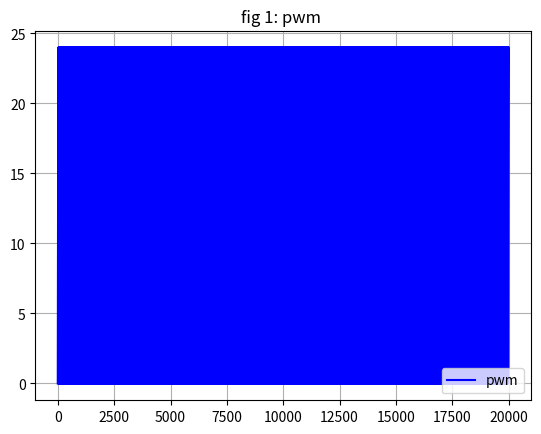
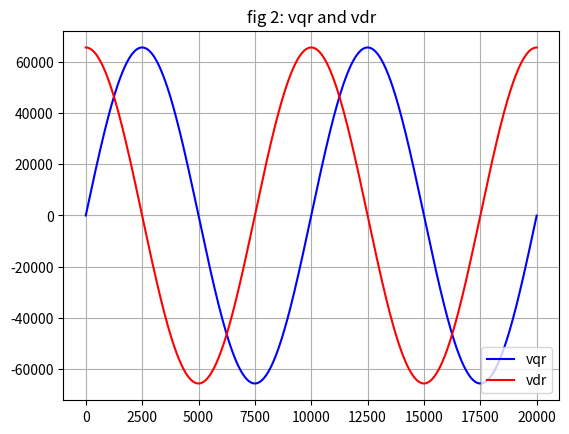
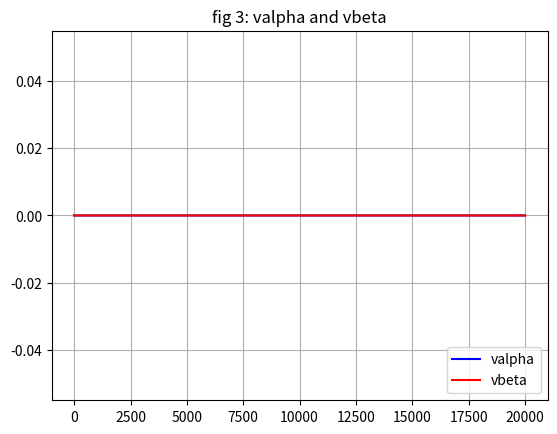
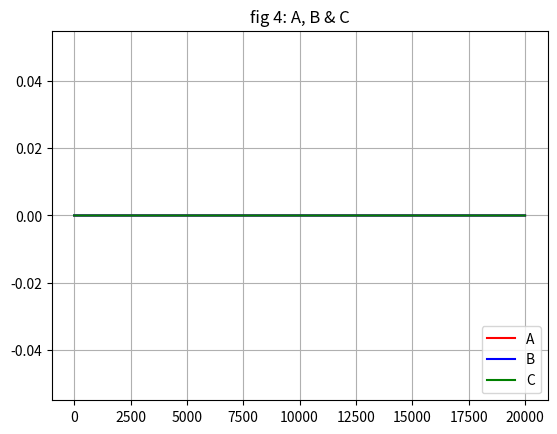

These figures' Python source, in order:
'''' -*- coding: utf-8 -*- '''
import sys
import matplotlib.pyplot as plt
import math
import logging
import numpy as np
from numpy import pi, sin, cos
import time

if sys.version_info < (3, 9):
    raise "must use python 3.9 or greater"

"""
Created on Sat Dec 30 07:58:10 2023

@author: Admin

This module is a test program for simulating SVPWM.
Adapted from my Matlab simulation dated 12032022
The assumptions are it is a standalone driver with inputs Valpha, Vbeta and
theta. The SVPWM

The sample time of the SVPWM is dT, which is on the order of 30usec

The two phase voltage Valpha and Vbeta are in quadrature. These two voltages
are used to determine the reference voltage, Vref and angle, alpha. The source
of Valpha and Vbeta is Reverse Park Transform cascaded with a Reverse Clarke
transform.

"""

# define classees


class SVPWM:
    """ SVPWM docstring
        This module implements the class SVPWM
        ref:
        Part 1: "https://www.youtube.com/watch?v=vJuaTbwjfMo&t=0s"
        Part 2: "https://www.youtube.com/watch?v=oq868piQ9Q4"
    """

    def __init__(self, Npoints=200, Tend=0.200):

        self.Nsim_pnts = Npoints          # number of Tclk cycles in total run time.
        self.Tstop = Tend           # stop time (sec)
        self.pwm_cntr = 0           # pwm current count value (int32)
        self.period_cnt_max = 1     # pwm modulo target count

        # parameters
        self.pwm_period = 30e-6     # pwm clock period (sec)
        self.sim_period = 1e-6      # sim period (sec)
        self.fmech = 25.0           # rotor mech frequench (Hz)
        self.Vlink = 5.0
        self.MI = 1.0               # Modulation factor
        self.Valpha = 0.0
        self.Vbeta = 0.0
        # debug variables
        self.debug_list = [0,0,0,0,0,0]


    def sv_pwm(self, ji):
        """ inputs Va and Vb are digital FPs16 values
        """
        ramp = ji % self.period_cnt_max     #
        self.pwm_cntr = ramp                # scaled ramp

        Va = self.Valpha / 2**14
        Vb = self.Vbeta / 2**14
        Vbus = self.Vlink  # line voltage++++++++++++++++++++++++++++++++++++++++++++++++++++++++++++++++++++++++++++++++++

        PI = np.pi

        # pwm period
        # pwm = j *

        # compute angle and modulation index
        angle = math.atan2(Vb, Va)           # radians  ? change to (A,B) ?
        self.MI = np.sqrt(Vb*Vb + Va*Va)     # modulation index

        sector = rad_to_sector(angle)
        Mi = self.MI

        # compute switching times here
        del1 = (2.0/np.sqrt(3))*(Mi)*(cos(angle)*sin(sector*PI/3.0)
                                      - sin(angle)*cos(sector*PI/3.0))
        del2 = (2.0/np.sqrt(3))*(Mi)*(sin(angle)*cos((sector-1.0)*PI/3.0)
                                      - cos(angle)*sin((sector-1.0)*PI/3.0))
        del3 = 1.0 - np.fabs(del1) - np.fabs(del2)

        T1 = del1*self.pwm_period
        T2 = del2*self.pwm_period
        Tz = del3*self.pwm_period

        #  below needs derivation & checking
        #  U,V,W not switching high/low but instead ramping
        #  %%%%%%%%%%%%%%%%%%%%%%%%%%%%%%%%%%%%%%%%%%%%%%%%%%%%%%%%%%%%%%%%%%%
        td = (Tz)/2.0
        ta = T1 + T2 + td
        tb = T1 + td
        tc = T2 + td

        sine = sector_to_sine(sector, ta, tb, tc, td)

        # operate the inverter ramp in code following,
        # and set output half bridges U, V and W
        U = 0.0
        V = 0.0
        W = 0.0

        if sine[0] > ramp:
            U = Vbus

        if sine[1] > ramp:
            V = Vbus

        if sine[2] > ramp:
            W = Vbus

        # outputs here
        # --------------------------------------------------------------- #
        # debug variables
        self.debug_list = [angle, sector, ramp, T1, T2, Tz]

        return U, V, W

# Helper functions:
# ----------------------------
def MCM_Rev_Park(vqs, vds, rho):
    """ Reverse Park transform with circle limit
        data type: FPs16
    """

    # Circle limit
    qd = Circle_Limit(vqs, vds)

    # Reverse Park transform

    return qd[0]*cos(rho) + qd[1]*sin(rho), -qd[0]*sin(rho) + qd[1]*cos(rho)

def Circle_Limit(vq, vd):
    """  Check whether Vq^2 + Vd^2 <= 32767^2 (2**15 - 1)
         and if not it applies a limitation keeping constant ratio Vq / Vd
         @param Vq & Vd 'Voltage' in qd reference frame presented as ++++
         @retval qd_t Limited Vqd vector
    """
    # trial = vq**2 + vd**2

    # if trial > (2**15 - 1):

    """
    ### edit below:
    qd_t Circle_Limitation( CircleLimitation_Handle_t * pHandle, qd_t Vqd )
    {
     uint16_t table_element;
      uint32_t uw_temp;
      int32_t  sw_temp;
      qd_t local_vqd = Vqd;

      sw_temp = ( int32_t )( Vqd.q ) * Vqd.q +
            ( int32_t )( Vqd.d ) * Vqd.d;

      uw_temp = ( uint32_t ) sw_temp;

      /* uw_temp min value 0, max value 32767*32767 */
      if ( uw_temp > ( uint32_t )( pHandle->MaxModule ) * pHandle->MaxModule )
      {

    uw_temp /= ( uint32_t )( 16777216 );

    /* wtemp min value pHandle->Start_index, max value 127 */
    uw_temp -= pHandle->Start_index;

    /* uw_temp min value 0, max value 127 - pHandle->Start_index */
    table_element = pHandle->Circle_limit_table[( uint8_t )uw_temp];

    sw_temp = Vqd.q * ( int32_t )table_element;
    local_vqd.q = ( int16_t )( sw_temp / 32768 );

    sw_temp = Vqd.d * ( int32_t )( table_element );
    local_vqd.d = ( int16_t )( sw_temp / 32768 );
      }

      return ( local_vqd );
    }
    #endif
    ### edit above
    """
    vqdd = vd
    vqdq = vq

    return vqdd, vqdq

def rad_to_sector(rad):
    """ compute sector number [1..6]
        range of -pi <= rad <= pi
    """
    deg = rad * 180.0 / np.pi
    if -180 <= deg < -120:
        sector = 4
    elif -120 <= deg < -60:
        sector = 5
    elif -60 <= deg < 0:
        sector = 6
    elif 0 <= deg < 60:
        sector = 1
    elif 60 <= deg < 120:
        sector = 2
    elif 120 <= deg <= 180:
        sector = 3
    else:
        # default
        sector = 1

    return np.int32(sector)

def sector_to_sine(sector, ta, tb, tc , td):
    """ sector to sine """
    if sector == 1:
        sine1 = ta   # sequence U
        sine2 = tc   # V
        sine3 = td   # W
    elif sector == 2:
        sine1 = tb
        sine2 = ta
        sine3 = td
    elif sector == 3:
        sine1 = td
        sine2 = ta
        sine3 = tc
    elif sector == 4:
        sine1 = td
        sine2 = tb
        sine3 = ta
    elif sector == 5:
        sine1 = tc
        sine2 = td
        sine3 = ta
    elif sector == 6:
        sine1 = ta
        sine2 = td
        sine3 = tb
    # catch errors here --- verify what to use
    # if default:
    #    sine1 = ta
    #    sine2 = tc
    #    sine3 = td

    return sine1, sine2, sine3


# main function:
# ------------------------.
if __name__ == '__main__':

    # Start timer
    start_time = time.perf_counter()

    # setup log file
    logging.basicConfig(filename='std.log', filemode='w',
                        format='%(name)s - %(levelname)s - %(message)s')
    logging.warning('This message will get logged on to a file')

    Tsim = float(1e-6)  # simulation fast clocl
    Tpwm = float(25e-6) # pwm clock period
    Tstart = 0.00
    Tstop = 0.020
    Nsim_pnts = np.int32(float((Tstop - Tstart)/Tsim))
    # dT period is integer multiple of Tpwm

    svpwm1 = SVPWM(Npoints=Nsim_pnts, Tend=Tstop)
    svpwm1.sim_period = Tsim
    svpwm1.pwm_period = Tpwm

    """ Apply various fixed values of Vqs and Vds as inputs to CircleLimit.
        Pass output of CircleLimit to instance of svpwm
        run Tclk at ~2us to generate ramp used in comparison to felec sine.
        this generates the pwm switching signal.

        plot output results.
    """
    pwm_scope = np.zeros(Nsim_pnts, dtype=int)
    t_index = np.zeros(Nsim_pnts, dtype=int)
    rho_in = np.zeros(Nsim_pnts, dtype=float)
    vqr= np.zeros(Nsim_pnts, dtype=float)
    vdr = np.zeros(Nsim_pnts, dtype=float)
    valpha = np.zeros(Nsim_pnts, dtype=float)
    vbeta = np.zeros(Nsim_pnts, dtype=float)
    A = np.zeros(Nsim_pnts, dtype=float)
    B = np.zeros(Nsim_pnts, dtype=float)
    C = np.zeros(Nsim_pnts, dtype=float)

    Md = np.int32(Tpwm/Tsim)
    svpwm1.period_cnt_max = Md

    for j in range(0, Nsim_pnts):
        """ j is initialized to 0 and increments by j*Tsim to max Tpwm then
            resets to 0 and repeats.
        """
        t_index[j] = j
        rho_in[j] = 4.0*2.0*pi*svpwm1.fmech*j*Tsim
        vqr[j] = (2**16-1) * sin(rho_in[j])
        vdr[j] = (2**16-1) * cos(rho_in[j])


        if j % Md == 0:
            MCM_Rev_Park(vqr[j],vdr[j], rho_in[j])

        svpwm1.sv_pwm(j)
        pwm_scope[j] = svpwm1.pwm_cntr
        # load current Valpha and Vbeta
        valpha[j] = svpwm1.Valpha
        vbeta[j] = svpwm1.Vbeta



    # end fast loop

    # All plots below:
    tp1 = Tstart # 0.010  #Tstart         # Tstart
    tp2 = Tstop  # tp1 + 35e-6 #Tstop     # Tstop
    d2 = int(tp2/Tsim)
    d1 = int(tp1/Tsim)

    # plot pwm
    plt.plot(t_index[d1:d2], pwm_scope[d1:d2], 'b')
    plt.title('fig 1: pwm ')
    plt.legend(["pwm"], loc="lower right")
    plt.grid()
    plt.show()

    # plot vqr and vdr
    plt.plot(t_index[d1:d2], vqr[d1:d2], 'b')
    plt.plot(t_index[d1:d2], vdr[d1:d2], 'r')
    plt.title('fig 2: vqr and vdr')
    plt.legend(["vqr", "vdr"], loc="lower right")
    plt.grid()
    plt.show()

    # plot valpha and vbeta
    plt.plot(t_index[d1:d2], valpha[d1:d2], 'b')
    plt.plot(t_index[d1:d2], vbeta[d1:d2], 'r')
    plt.title('fig 3: valpha and vbeta')
    plt.legend(["valpha", "vbeta"], loc="lower right")
    plt.grid()
    plt.show()

    # plot U, V and W winding voltages
    plt.plot(t_index[d1:d2], A[d1:d2], 'r')
    plt.plot(t_index[d1:d2], B[d1:d2], 'b')
    plt.plot(t_index[d1:d2], C[d1:d2], 'g')

    plt.title('fig 4: A, B & C')
    plt.legend(["A", "B", "C"], loc="lower right")
    plt.grid()
    plt.show()

    # measure time for code to execute
    end_time = time.perf_counter()

    # Calculate elapsed time
    elapsed_time = end_time - start_time
    print("Elapsed time: ", elapsed_time)
